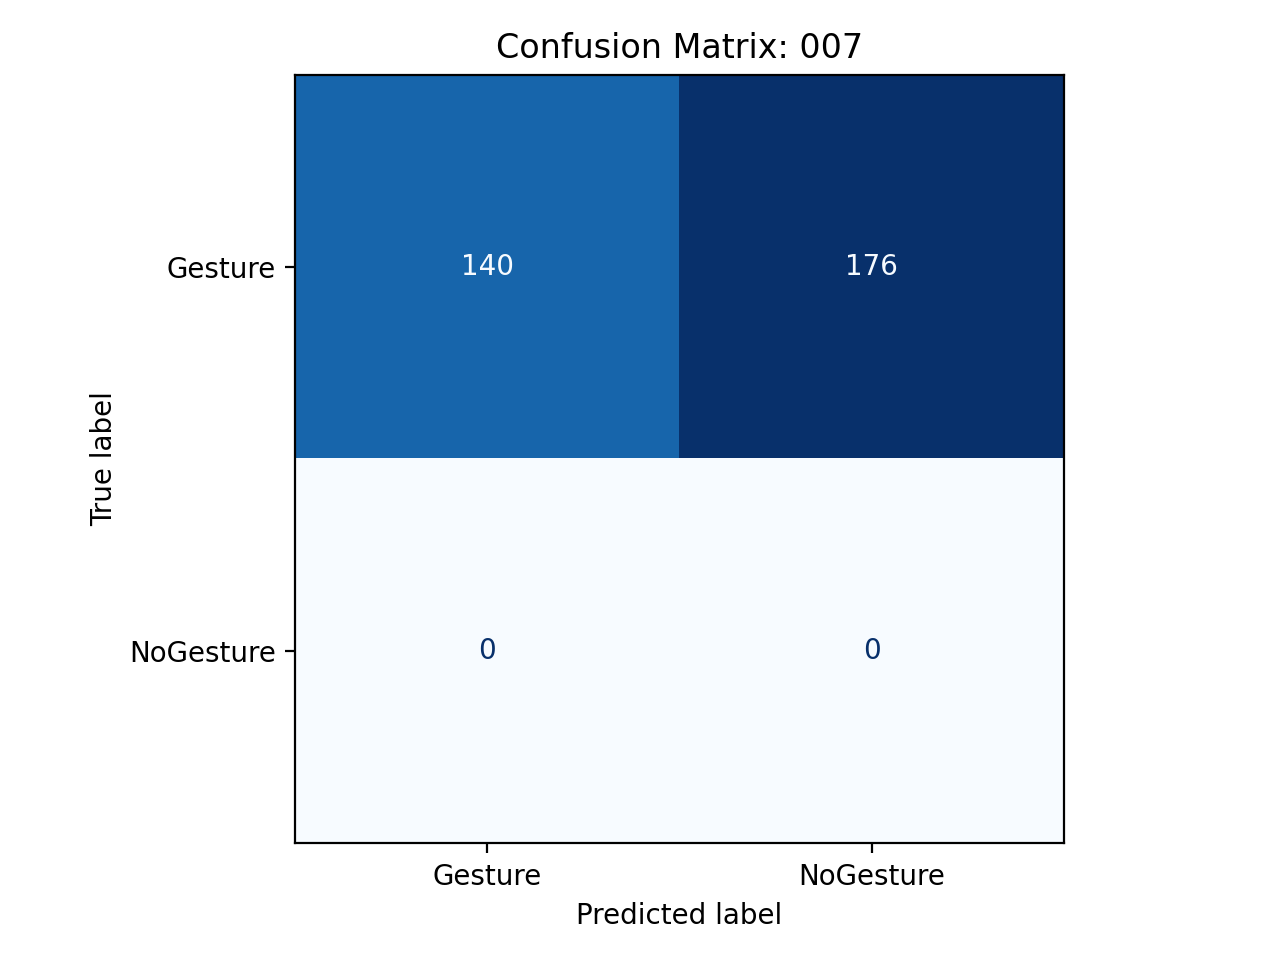

The data file committed next to this chart (first rows):
, pred_Gesture, pred_NoGesture
true_Gesture, 140, 176
true_NoGesture, 0, 0
